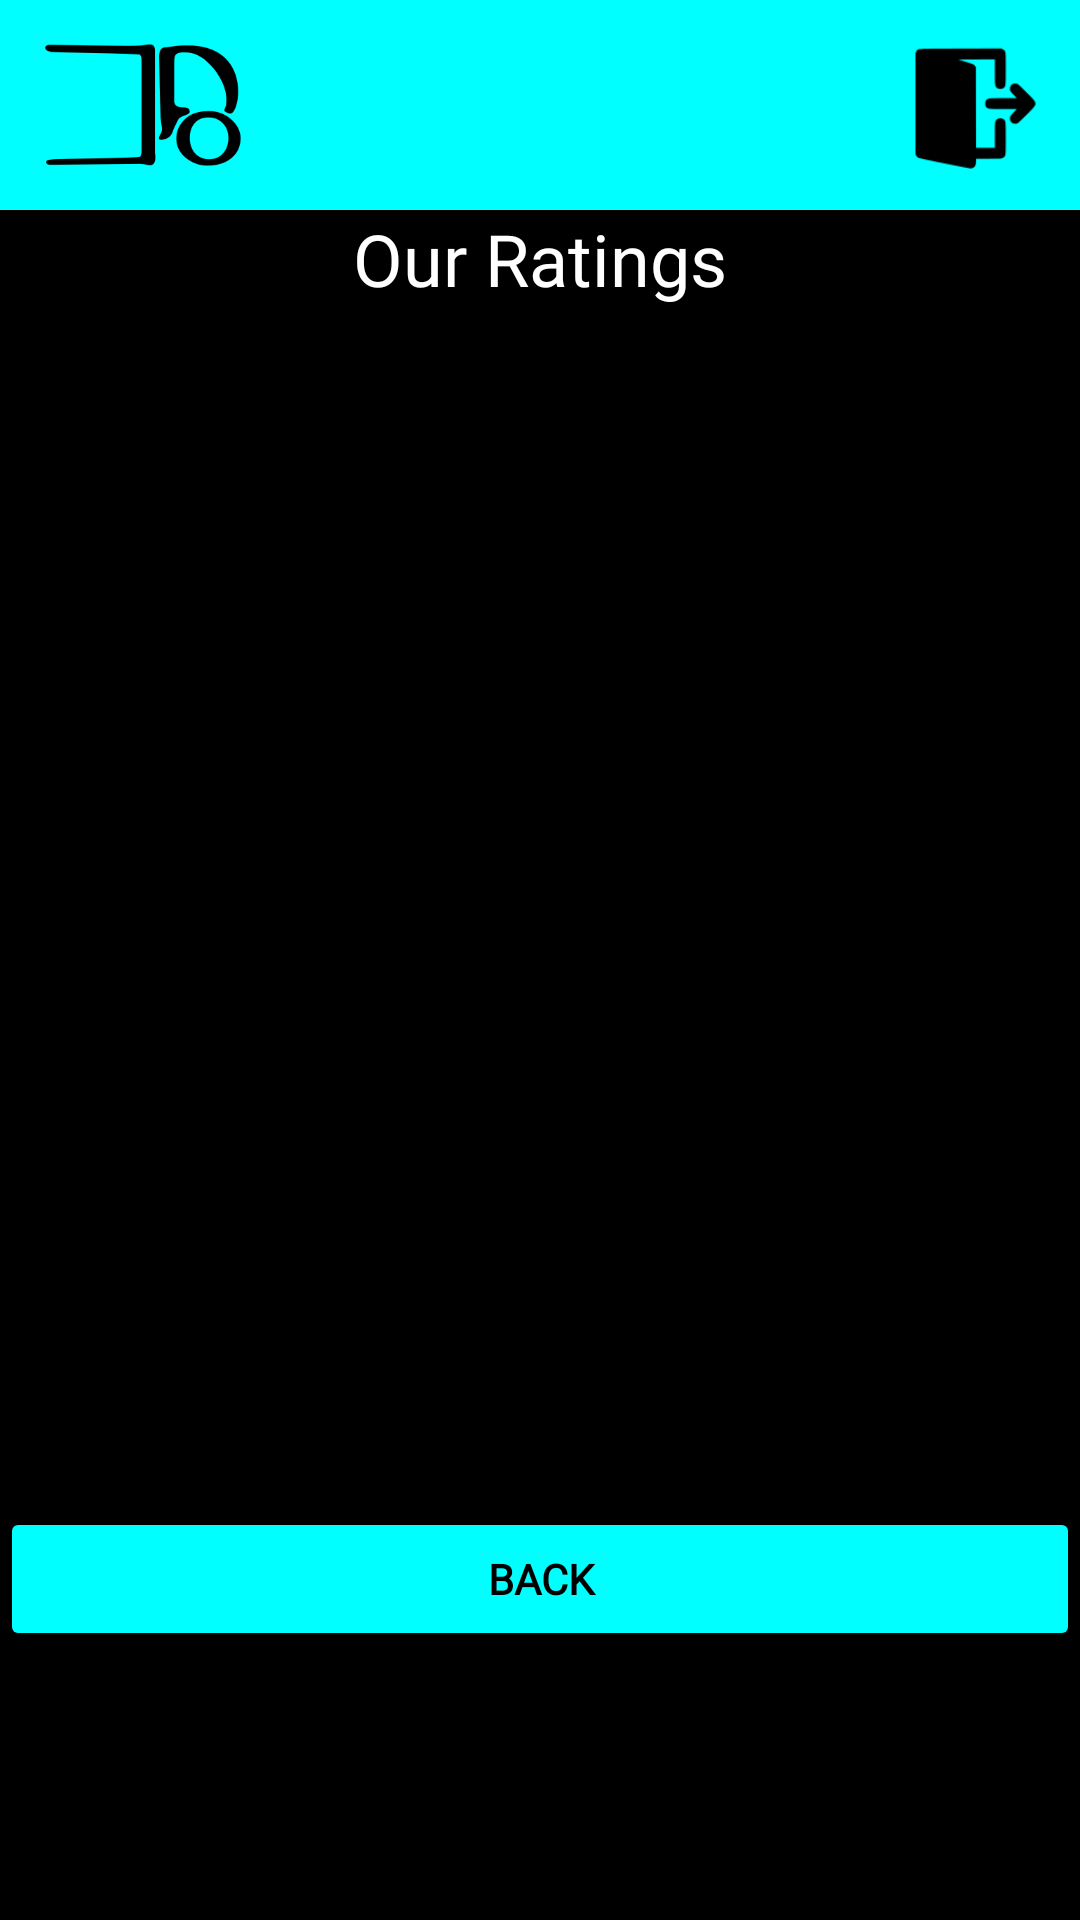

Android layout source for this screen:
<!-- AndroidManifest.xml: application theme Theme.Byblos -->
<!-- res/layout/ratings_list.xml -->
<?xml version="1.0" encoding="utf-8"?>
<LinearLayout xmlns:android="http://schemas.android.com/apk/res/android"
    xmlns:app="http://schemas.android.com/apk/res-auto"
    xmlns:tools="http://schemas.android.com/tools"
    android:id="@+id/linL"
    android:layout_width="match_parent"
    android:layout_height="match_parent"
    android:background="@color/black"
    android:orientation="vertical"
    android:weightSum="7"
    tools:context=".MainActivity">

    <LinearLayout
        android:id="@+id/LinL2"
        android:layout_width="match_parent"
        android:layout_height="wrap_content"
        android:background="#00FFFF"
        android:orientation="horizontal"
        android:weightSum="1">

        <ImageView
            android:id="@+id/logo"
            android:layout_width="70sp"
            android:layout_height="70sp"
            android:layout_marginLeft="13sp"
            android:layout_marginRight="13sp"
            app:srcCompat="@drawable/byblos_logo_b" />

        <View
            android:layout_width="0dp"
            android:layout_height="0dp"
            android:layout_weight="1" />

        <ImageView
            android:id="@+id/out"
            android:layout_width="70sp"
            android:layout_height="70sp"
            android:layout_marginLeft="5sp"
            app:srcCompat="@drawable/button_logout" />

    </LinearLayout>

    <TextView
        android:id="@+id/Title"
        android:layout_width="match_parent"
        android:layout_height="wrap_content"
        android:fontFamily="@font/bookman_old_italic"
        android:gravity="center"
        android:text="Our Ratings"
        android:textColor="#FFFFFF"
        android:textSize="24sp" />



    <ListView
        android:id="@+id/comments"
        android:layout_width="match_parent"
        android:layout_height="400dp" />

    <Button
        android:id="@+id/back"
        android:layout_width="match_parent"
        android:layout_height="wrap_content"
        android:backgroundTint="#00FFFF"
        android:fontFamily="@font/advent_pro"
        android:text="Back"
        android:textColor="@color/black"
        android:textStyle="bold"
        />


</LinearLayout>
<!-- resources referenced by this layout -->
<resources>
  <!-- drawable button_logout: png bitmap (drawable, 3106 bytes) -->
  <!-- drawable byblos_logo_b: png bitmap (drawable, 7690 bytes) -->
  <style name="Theme.Byblos" parent="Theme.MaterialComponents.DayNight.NoActionBar">
          
          <item name="colorPrimary">@color/teal_700</item>
          <item name="colorPrimaryVariant">@color/purple_700</item>
          <item name="colorOnPrimary">@color/white</item>
          
          <item name="colorSecondary">@color/teal_200</item>
          <item name="colorSecondaryVariant">@color/teal_700</item>
          <item name="colorOnSecondary">@color/black</item>
          
          <item name="android:statusBarColor" tools:targetApi="l">?attr/colorPrimaryVariant</item>
          
      </style>
  <!-- not gathered from this repository: default colours our renderer supplied (Android Studio template values) -->
  <color name="purple_700">#FF3700B3</color>
  <color name="teal_200">#FF03DAC5</color>
  <color name="teal_700">#FF018786</color>
  <color name="black">#FF000000</color>
  <color name="white">#FFFFFFFF</color>
</resources>
